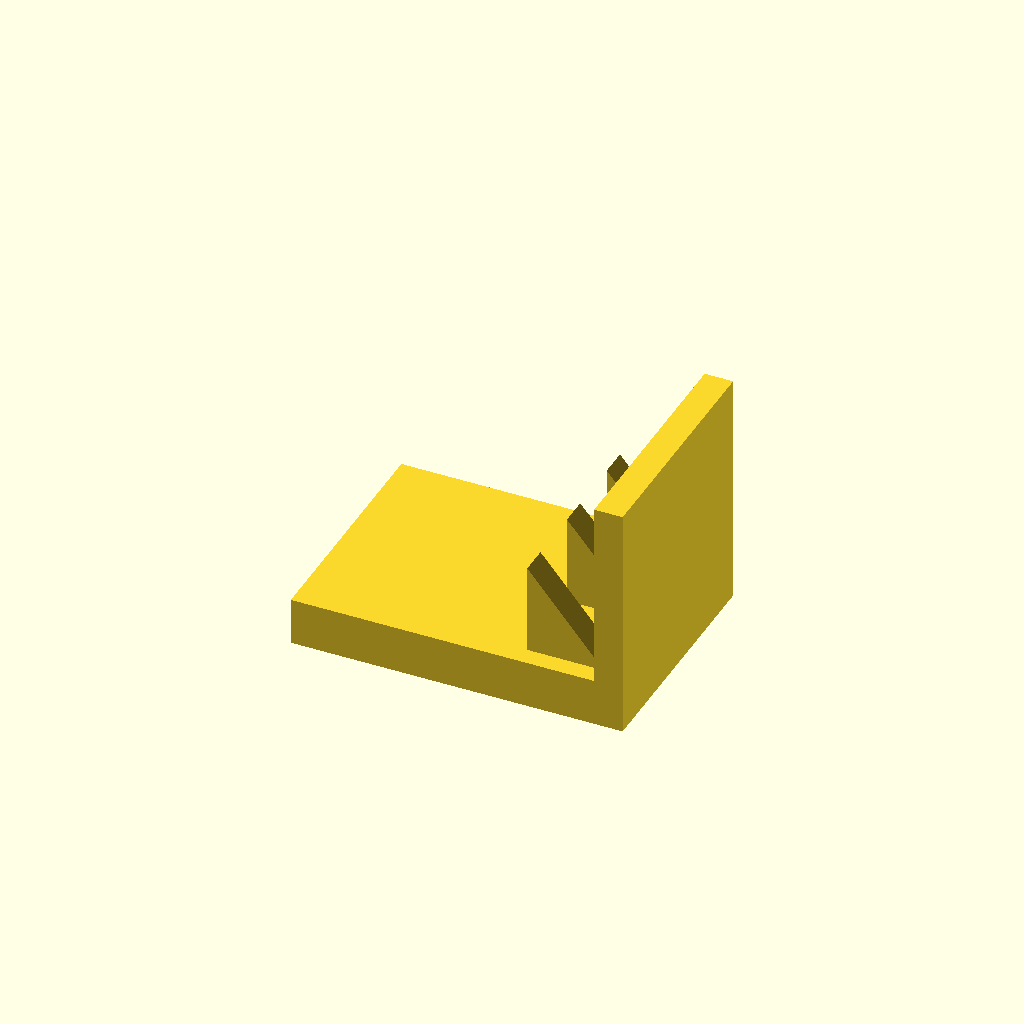
Cell 1 — every parameter at its default value.
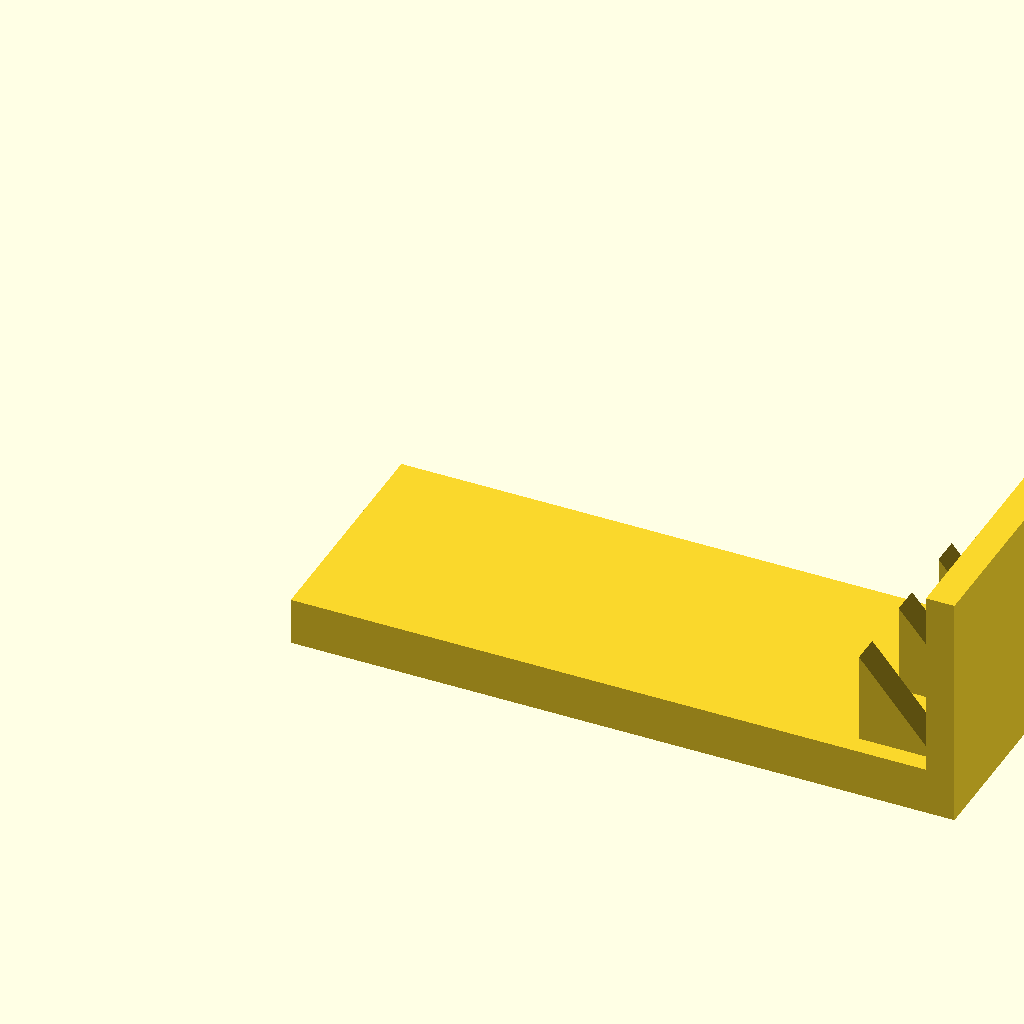
Cell 2: the same model with base_l = 140.
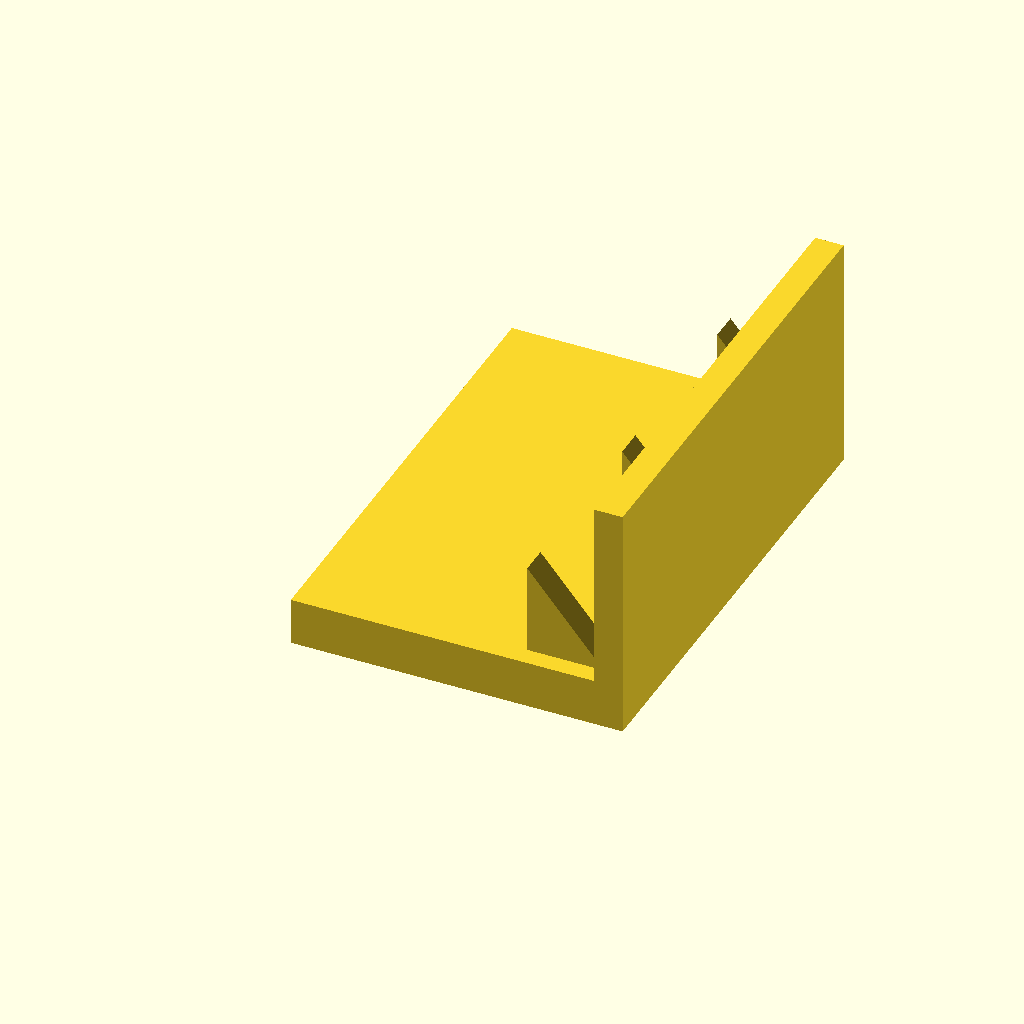
Cell 3: base_w = 100 (everything else at default).
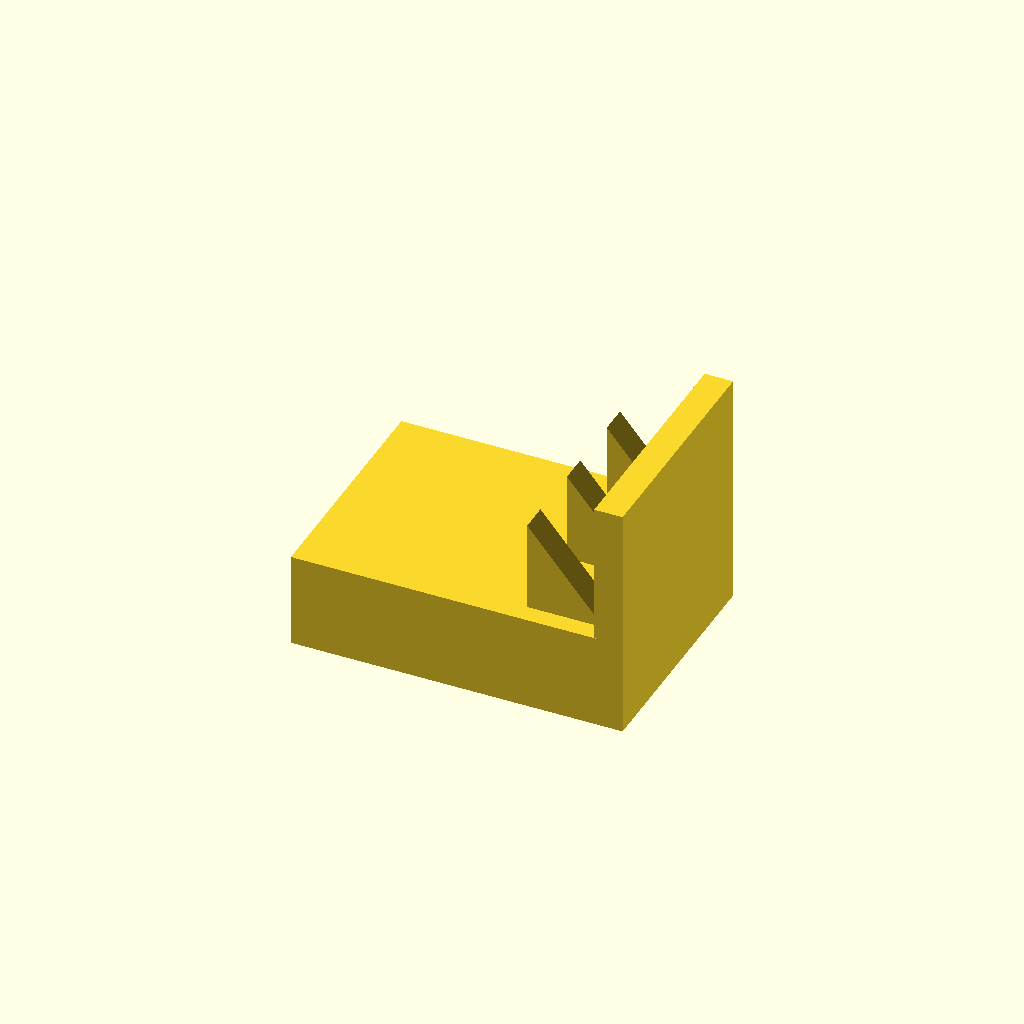
Cell 4: the same model with base_t = 20.
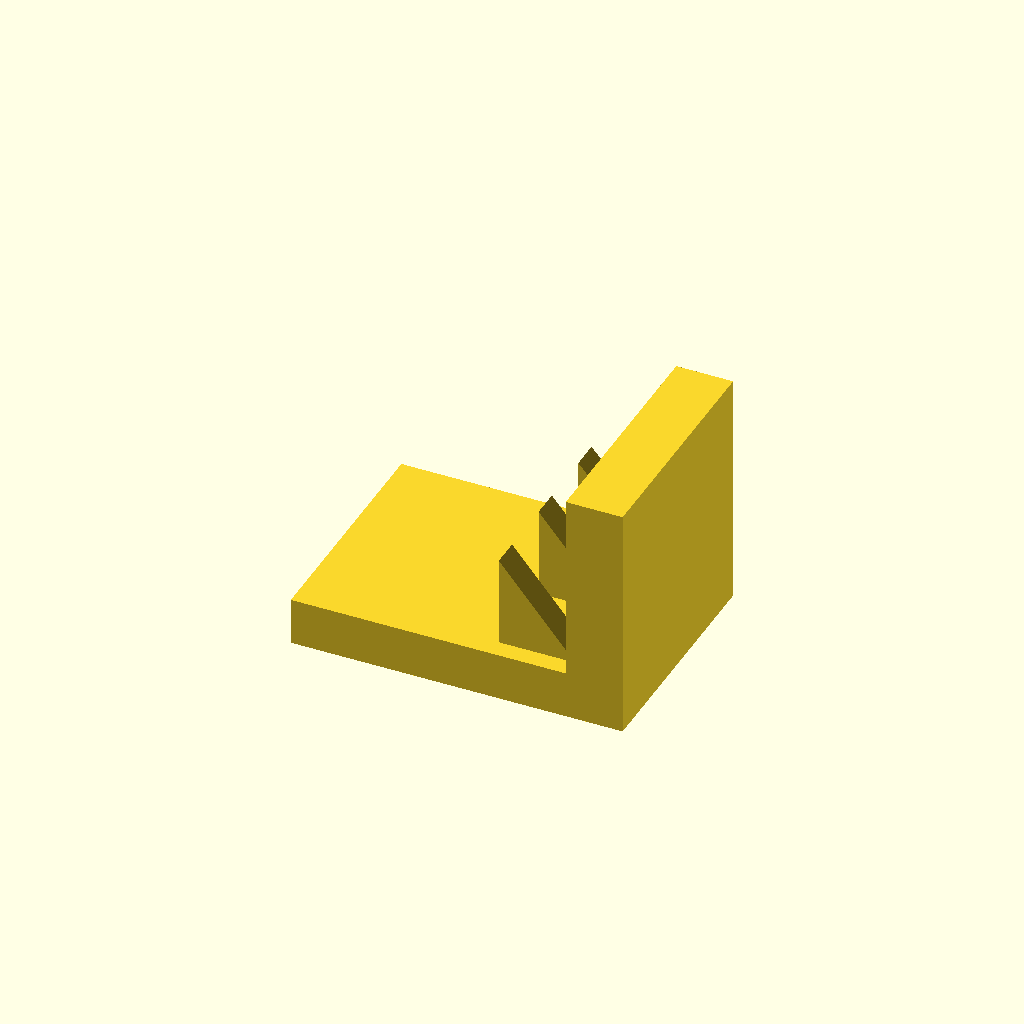
Cell 5: plate_t = 12 (everything else at default).
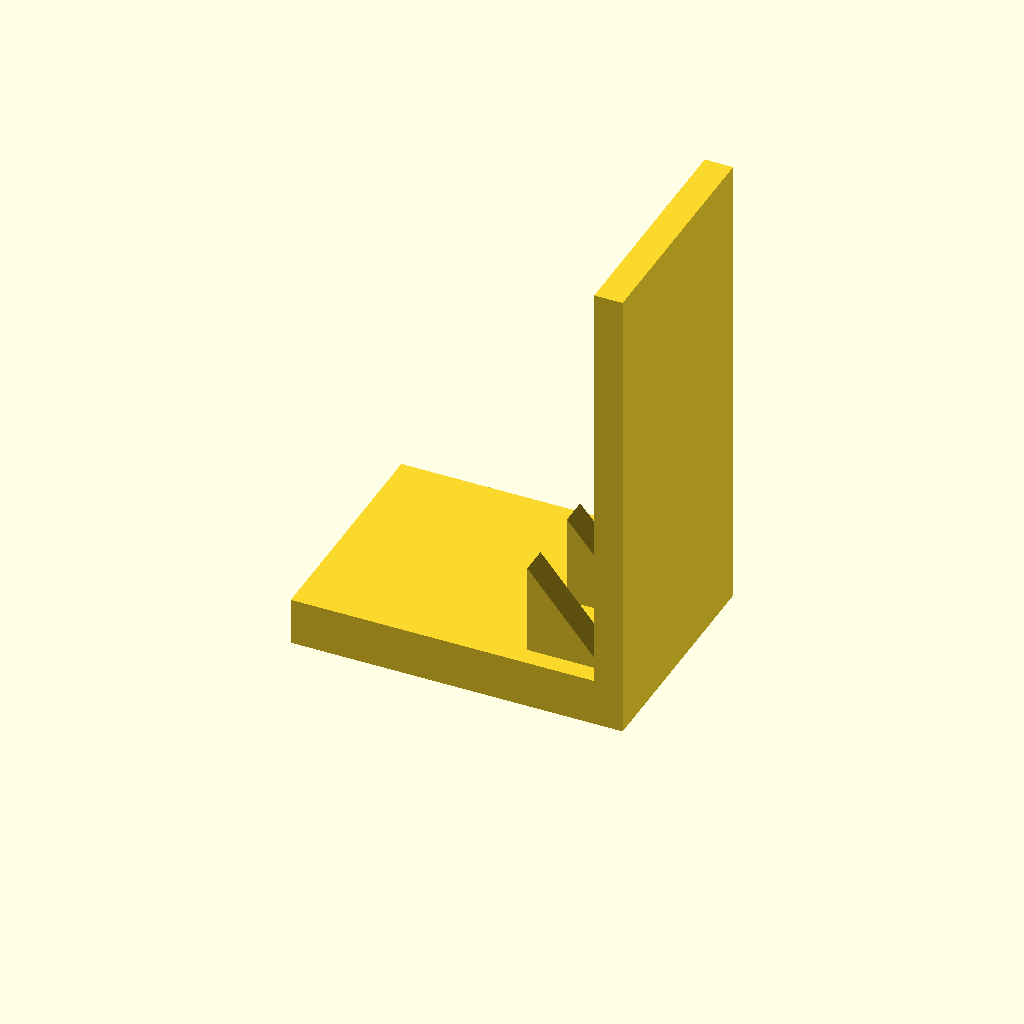
Cell 6 — plate_h set to 100, the other parameters unchanged.
One fixed orthographic camera (rotation 55°, 0°, 25°; colour scheme Cornfield) for every cell.
Source of the model, optional_data/data/solid3/ribbracket/part_0048.scad:
$fn = 32;

// ----------------------------------------------------------------------
// Rib bracket: 3-gusset L bracket
// ----------------------------------------------------------------------

// --- parameters (mm) ---
base_l = 70;              // foot length, X
base_w = 50;              // foot width, Y
base_t = 10;              // foot thickness
plate_t = 6;              // upright plate thickness
plate_h = 50;             // overall height
gus_l = 16;               // gusset leg along the foot
gus_h = 20;               // gusset height
gus_t = 6;                // gusset thickness
gus_edge = 4;             // gusset margin from the foot edge
n_gus = 3;                // gusset count

gus_pitch = (base_w - 2 * gus_edge - gus_t) / (n_gus - 1);  // gusset pitch

union() {
  cube([base_l, base_w, base_t]);
  translate([base_l - plate_t, 0, base_t - 1])
    cube([plate_t, base_w, plate_h - base_t + 1]);
  for (i = [0 : n_gus - 1])
    translate([base_l - plate_t - gus_l, gus_edge + i * gus_pitch, base_t - 1])
      rotate([-90, 0, 0])
        linear_extrude(height = gus_t)
          polygon(points = [[0, 0], [gus_l + 1, 0], [0, -gus_h]]);
}
Customizer parameters (derived from the source; name, type, default, range or options):
base_l: number, default 70
base_w: number, default 50
base_t: number, default 10
plate_t: number, default 6
plate_h: number, default 50
gus_l: number, default 16
gus_h: number, default 20
gus_t: number, default 6
gus_edge: number, default 4
n_gus: number, default 3
